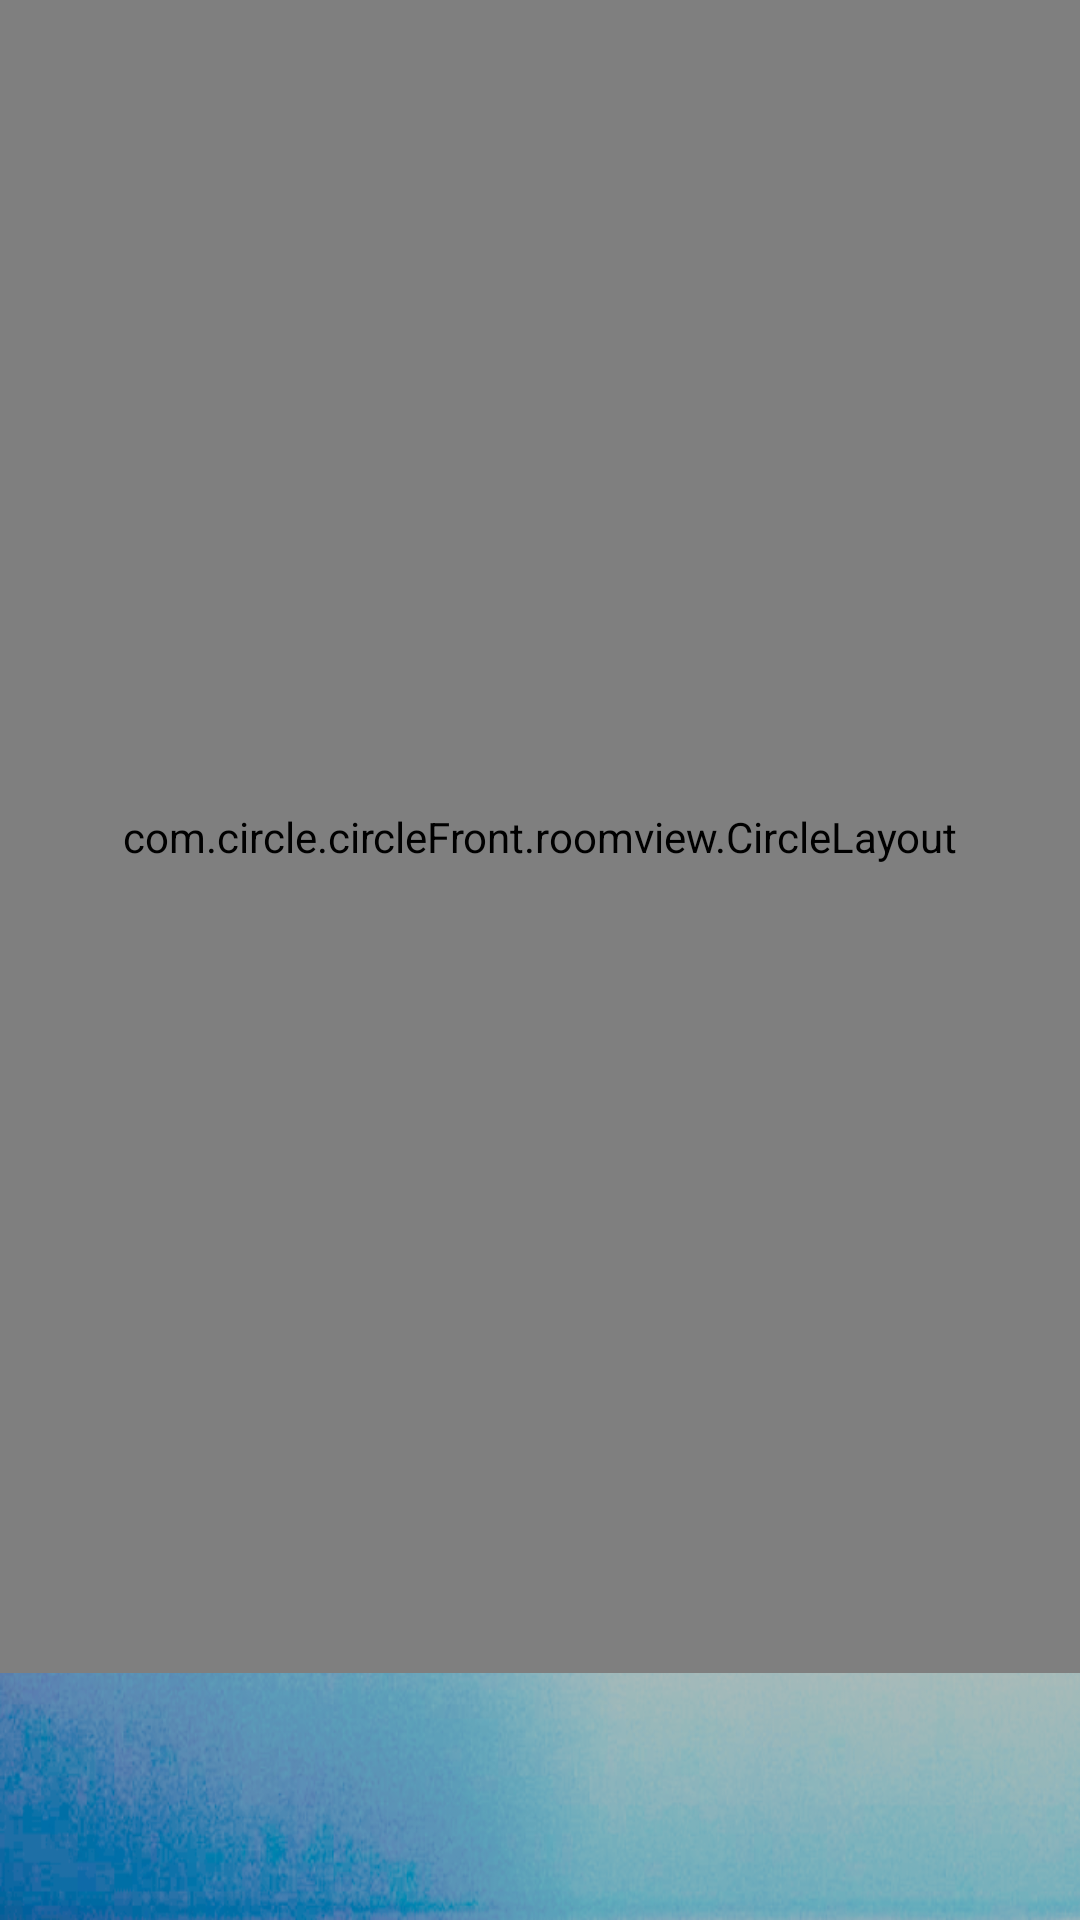

The Android layout XML behind this screen, and the referenced resources:
<!-- AndroidManifest.xml: application theme AppTheme -->
<!-- res/layout/activity_room.xml -->
<RelativeLayout xmlns:android="http://schemas.android.com/apk/res/android"
    xmlns:circle="http://schemas.android.com/apk/res-auto"
    xmlns:tools="http://schemas.android.com/tools"
    android:layout_width="match_parent"
    android:layout_height="match_parent"
    android:background="@drawable/bg2"
    tools:context=".RoomActivity">

    <com.circle.circleFront.roomview.CircleLayout
        android:id="@+id/main_circle_layout"
        android:layout_width="fill_parent"
        android:layout_height="fill_parent"
        android:layout_above="@+id/main_selected_textView"
        android:layout_gravity="center_horizontal"
        circle:firstChildPosition="South"
        circle:rotateToCenter="true"
        circle:isRotating="true" >

    </com.circle.circleFront.roomview.CircleLayout>

    <TextView
        android:id="@+id/main_selected_textView"
        android:layout_width="wrap_content"
        android:layout_height="wrap_content"
        android:layout_alignParentBottom="true"
        android:layout_centerHorizontal="true"
        android:layout_marginBottom="50dp"
        android:textColor="#e0e0e0"
        android:textSize="24sp"
        android:textAppearance="?android:attr/textAppearanceLarge" />

</RelativeLayout>
<!-- resources referenced by this layout -->
<resources>
  <!-- drawable bg2: png bitmap (drawable-hdpi, 431991 bytes) -->
  <!-- drawable icon_room: png bitmap (drawable-hdpi, 11824 bytes) -->
  <style name="AppTheme" parent="android:Theme.Holo.Light.DarkActionBar">
          
      </style>
</resources>
